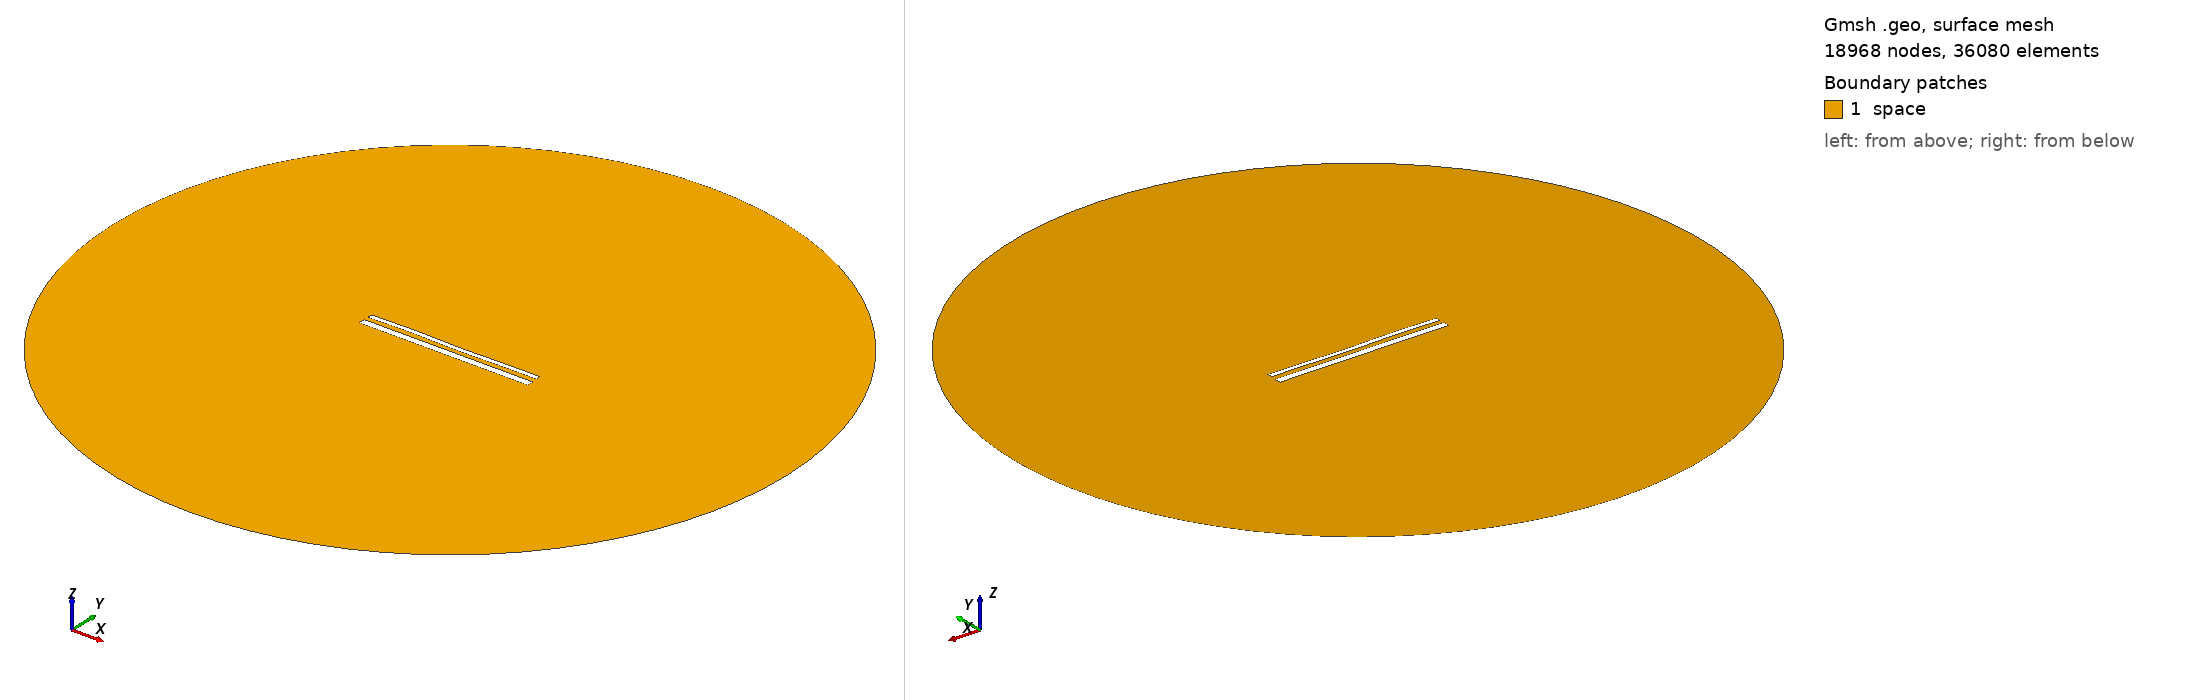

Gmsh geometry script, surface-meshed: 18968 nodes, 36080 surface elements. Boundary patches (legend numbers): 1 space. Left view from above one corner, right view from below the opposite corner. Legend entries are the model's physical surfaces. The drawing asked Gmsh for element sizes between 1% and 20% of the model's largest extent; the script's own settings can give other sizes.

=== 2016.geo (drawn) ===
//---------------------------------------
// Geometry kernel
//---------------------------------------

SetFactory("OpenCASCADE");



//---------------------------------------
// Parameters of the geometry
//---------------------------------------

// Overetch of the upper plate
overetch = 0.5;

// Distance between the plates
distance = 2.5;

// Discretization over the x axis (for the deformation)
nx = 50; 

// Length of the plate
L = 100 - overetch; 

// Number of modes
n = 4; 

// 1st mode coefficient
coeff(1) = 0.15;
beta(1) = 0.596864 * 3.1415926535 / L;

// 2nd mode coefficient
coeff(2) = 0.0;
beta(2) = 1.49418 * 3.1415926535 / L;

// 3rd mode coefficient
coeff(3) = 0.15;
beta(3) = 2.50025 * 3.1415926535 / L;

// 4th mode coefficient
coeff(4) = 0.15;
beta(4) = 3.49999 * 3.1415926535 / L;



//---------------------------------------
// Upper plate (deformed rectangle)
//---------------------------------------

// Coordiantes of the upper plate
xmin = -50;
xmax = 50 - overetch;

// Height of the upper plate
yheight = 4 - 2 * overetch;

// Indexes of the points
UpperID[] = {};
LowerID[] = {};
LeftID[] = {};
RightID[] = {};

// Point index
p = 1;

// Horizontal edges
For i In {1:nx}
    x = xmin + (i-1)*(xmax - xmin)/(nx-1);

    y_bottom = distance / 2 + overetch;
    For j In {1:n}
        C = (Cosh(beta(j)*L) + Cos(beta(j)*L)) / (Sinh(beta(j)*L) + Sin(beta(j)*L));
        y_bottom  = y_bottom + coeff(j) * (Cosh(beta(j)*(x+50)) - Cos(beta(j)*(x+50)) - C * (Sinh(beta(j)*(x+50)) - Sin(beta(j)*(x+50))));
    EndFor

    y_top = y_bottom + yheight;

    Point(p) = {x, y_top, 0, 1.0};
    UpperID[i] = p;
    p = p + 1;

    Point(p) = {x, y_bottom, 0, 1.0};
    LowerID[i] = p;
    p = p + 1;
EndFor

// Create point lists
UpperPts[] = {}; LowerPts[] = {};
For i In {1:nx}
  UpperPts[] += {UpperID[i]};
  LowerPts[] += {LowerID[i]};
EndFor

// Build splines
Spline(1) = {UpperPts[]};
Spline(2) = {LowerPts[]};
Line(3) = {LowerPts[nx-1], UpperPts[nx-1]};
Line(4) = {LowerPts[0], UpperPts[0]};

// Build the plane surface
Curve Loop(1) = {2, 3, -1, -4};
Plane Surface(1) = {1};



//---------------------------------------
// Lower plate (rectangle)
//---------------------------------------

// Vertices
Point(1001) = {-50, -1, 0, 1.0};
Point(1002) = { 50, -1, 0, 1.0};
Point(1003) = { 50,  -5, 0, 1.0};
Point(1004) = {-50,  -5, 0, 1.0};

// Edges
Line(5) = {1001, 1002};
Line(6) = {1002, 1003};
Line(7) = {1003, 1004};
Line(8) = {1004, 1001};

// Plane surface
Line Loop(2) = {5, 6, 7, 8};
Plane Surface(2) = {2}; 



//---------------------------------------
// Outer (fictious) boundary
//---------------------------------------

// Points
Point(1005) = {0, 0, 0};       // Center
Point(1006) = {200, 0, 0};     // Start point
Point(1007) = {0, 200, 0};     // 90 degrees
Point(1008) = {-200, 0, 0};    // 180 degrees
Point(1009) = {0, -200, 0};    // 270 degrees

// Circle arcs (each needs start, center, end)
Circle(9) = {1006, 1005, 1007};
Circle(10) = {1007, 1005, 1008};
Circle(11) = {1008, 1005, 1009};
Circle(12) = {1009, 1005, 1006};

// Plane surface for the entire domain
Curve Loop(3) = {9, 10, 11, 12};
Surface(3) = {3};

// Subtract the plates from the whole domain to obtain the actual domain where we want to solve the equations
BooleanDifference{ Surface{3}; Delete; }{ Surface{1}; Surface{2}; Delete; }




//---------------------------------------
// Transfinite Lines/Curves
//---------------------------------------

// Set the number of points on the boundaries
r = 12;
d = 0.15;

// Plates
Transfinite Curve {1} = 50*r/4 Using Progression 1;
Transfinite Line {2} = 50*r Using Progression 1;
Transfinite Curve {3, 4} = 2*r Using Progression 1+d;
Transfinite Line {5} = 50*r Using Progression 1;
Transfinite Line {7} = 50*r/4 Using Progression 1;
Transfinite Line {6} = 2*r Using Progression 1+d;
Transfinite Line {8} = 2*r Using Progression 1-d;

// Outer boundary
Transfinite Line {9, 10, 11, 12} = 20 Using Progression 1;



//---------------------------------------
// Physical groups
//---------------------------------------                

// Physical curves (boundaries)
Physical Line("force_segment", 10) = {2};
Physical Line("upper_plate", 11) = {1, 3, 4};
Physical Line("lower_plate", 12) = {5, 6, 7, 8};
Physical Line("boundary", 20) = {9, 10, 11, 12};

// Physical Surfaces
Physical Surface("space", 30) = {3};



//---------------------------------------
// 6. Generate the Mesh
//---------------------------------------

// 2D mesh generation
Mesh 2;
